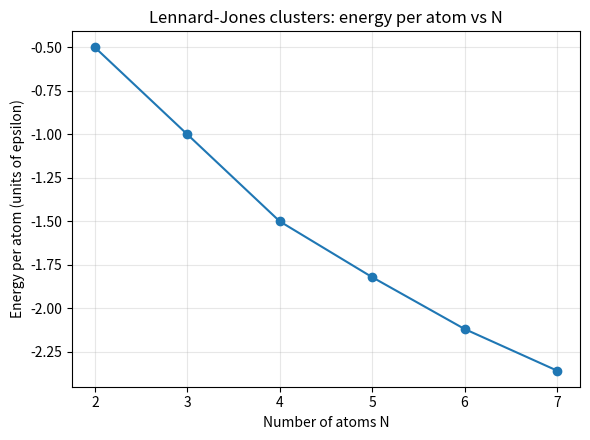

Write the Python code that produced this figure.
"""
Lennard-Jones clusters, Part 1 (B2, B5)

Find the lowest-energy arrangement of N atoms in 3D, N = 2..7, by running
scipy.optimize.minimize from MANY random starting configurations and keeping
the best one. Then compare with the known answers and plot energy per atom.

Total energy:  E = sum over pairs i<j of 4 * (r_ij^-12 - r_ij^-6)
"""
import numpy as np
from scipy.optimize import minimize
import matplotlib.pyplot as plt

# Known global-minimum energies (from the problem sheet).
# N=2 is exactly -1 (one pair at the minimum of V).
KNOWN = {2: -1.0, 3: -3.0, 4: -6.0, 5: -9.104, 6: -12.712, 7: -16.505}


# ----------------------------------------------------------------------
# Energy and its analytic gradient (vectorised, no Python loops)
# ----------------------------------------------------------------------
def _pair_data(x):
    """
    x is a flat array of length 3N (what scipy wants). Reshape to (N, 3) and
    build, for every pair at once:
        d[i, j] = pos[i] - pos[j]    (vector from j to i)
        r2[i, j] = |d[i, j]|^2
    The diagonal (i == j) has r2 = 0, which would give 1/0. We set it to 1
    as a dummy and zero its contribution afterwards with `mask`.
    """
    pos = x.reshape(-1, 3)
    d = pos[:, None, :] - pos[None, :, :]       # shape (N, N, 3)
    r2 = np.sum(d**2, axis=-1)                  # shape (N, N)
    mask = ~np.eye(len(pos), dtype=bool)        # True off the diagonal
    r2 = np.where(mask, r2, 1.0)
    return d, r2, mask


def energy(x):
    """
    Total LJ energy. Using r2 = r^2:  r^-12 = r2^-6,  r^-6 = r2^-3.
    The (N, N) matrix counts every pair twice (i,j and j,i), hence the 0.5.
    (Your version did the same sum with a double Python loop, which is
    slow and hard for scipy to differentiate.)
    """
    _, r2, mask = _pair_data(x)
    pair = 4 * (r2**-6 - r2**-3)
    return 0.5 * np.sum(pair * mask)


def gradient(x):
    """
    Analytic gradient dE/dx. For atom i:

        dE/d(pos_i) = sum_j  V'(r_ij) * (pos_i - pos_j) / r_ij
        V'(r)       = -48 r^-13 + 24 r^-7
        => V'(r)/r  = -48 r^-14 + 24 r^-8 = -48 r2^-7 + 24 r2^-4

    Giving scipy the exact gradient makes BFGS faster and more accurate
    than letting it estimate the gradient by finite differences.
    """
    d, r2, mask = _pair_data(x)
    coef = (-48 * r2**-7 + 24 * r2**-4) * mask   # shape (N, N)
    grad = np.sum(coef[:, :, None] * d, axis=1)  # sum over j -> shape (N, 3)
    return grad.ravel()


# ----------------------------------------------------------------------
# Random starts and the search
# ----------------------------------------------------------------------
def random_start(N, rng, min_sep=0.7):
    """
    Random positions in a cube about 2.4 wide: uniform(-1.2, 1.2) for each of
    the 3N coordinates. This is the box suggested in the instructor's hints
    (your old box=5 was far too empty: atoms started so far apart that the
    forces were tiny and the minimiser could wander).

    The hint warns that atoms starting almost on top of each other give huge
    energies. We go one step further and REJECT starts where two atoms are
    closer than min_sep, so BFGS never sees an inf/nan. (min_sep = 0.7 is my
    choice, not the hint's; set it to 0 to follow the hint literally.)
    """
    while True:
        pos = rng.uniform(-1.2, 1.2, size=(N, 3))
        d = pos[:, None, :] - pos[None, :, :]
        r = np.sqrt(np.sum(d**2, axis=-1))
        if r[np.triu_indices(N, 1)].min() > min_sep:
            return pos.ravel()


def best_cluster(N, n_starts=60, seed=0):
    """
    Run BFGS from n_starts random configurations (60, as in the instructor's
    hints) and keep the lowest energy.
    Why many starts: for N >= 6 the energy surface has several local minima,
    and a single start often lands in one that is not the global minimum.

    Returns (best energy, best positions, list of all converged energies).
    """
    rng = np.random.default_rng(seed)   # seeded -> reproducible results
    best, energies = None, []
    for _ in range(n_starts):
        res = minimize(energy, random_start(N, rng), jac=gradient,
                       method="BFGS", options={"gtol": 1e-6})
        # Accept a run if the gradient is genuinely ~0 (we are at a minimum),
        # NOT if res.success is True. With a very strict gtol (I first used
        # 1e-8), BFGS often stops with "precision loss" and success=False even
        # though it is essentially at a minimum; throwing those runs away
        # silently biased the search and made N=6 miss -12.712.
        if np.linalg.norm(gradient(res.x)) > 1e-4:
            continue
        energies.append(res.fun)
        if best is None or res.fun < best.fun:
            best = res
    return best.fun, best.x.reshape(-1, 3), np.array(energies)


# ----------------------------------------------------------------------
# Run everything
# ----------------------------------------------------------------------
if __name__ == "__main__":
    # Sanity check: analytic gradient vs finite differences on a random cluster.
    from scipy.optimize import check_grad
    rng = np.random.default_rng(1)
    x_test = random_start(5, rng)
    # check_grad returns the norm of (analytic - finite-difference) gradient.
    # It should be tiny compared with the gradient itself.
    print("gradient check: difference =", check_grad(energy, gradient, x_test),
          " vs |gradient| =", np.linalg.norm(gradient(x_test)))

    Ns = np.arange(2, 8)                       # N = 2..7 (old code stopped at 6)
    E = np.zeros(len(Ns))
    print(f"\n{'N':>2} {'E found':>10} {'E known':>10} {'diff':>9} "
          f"{'hit rate':>9}")
    for i, N in enumerate(Ns):
        E[i], _, all_E = best_cluster(N)
        # hit rate = fraction of starts that reached the global minimum;
        # it falls as N grows, which is why one start is not enough.
        hit = np.mean(np.abs(all_E - E[i]) < 1e-4)
        print(f"{N:>2} {E[i]:>10.4f} {KNOWN[N]:>10.4f} "
              f"{E[i] - KNOWN[N]:>9.1e} {hit:>9.0%}")
        # tolerance 2e-3 because the sheet quotes 3 decimals
        assert abs(E[i] - KNOWN[int(N)]) < 2e-3, f"N={N} does not match"

    plt.figure(figsize=(6, 4.5))
    plt.plot(Ns, E / Ns, "-o")
    plt.title("Lennard-Jones clusters: energy per atom vs N")
    plt.xlabel("Number of atoms N")
    plt.ylabel("Energy per atom (units of epsilon)")
    plt.grid(alpha=0.3)
    plt.tight_layout()
    plt.savefig("energy_per_atom.png", dpi=200)
    plt.show()
